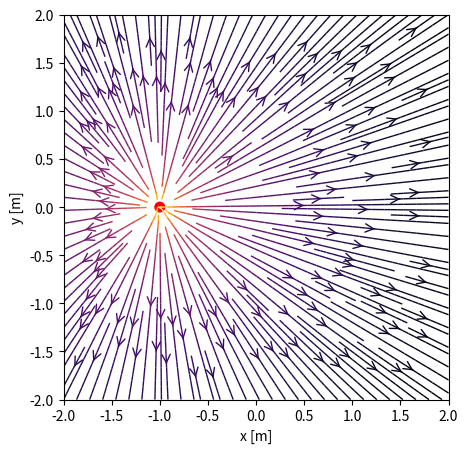

Generate this figure with matplotlib:
import numpy as np
import matplotlib.pyplot as plt
from matplotlib.patches import Circle

E0 = 8.8e-12 # Permissividade dieletrica no vacuo [C^2/(N*m^2)]
K = 1/(4*np.pi*E0) # Calcular K por conveniencia [(N*m^2)/C^2]
e = 1.60217662e-19 # Carga do eletron [C]
vermelho = '#ff0000'
azul = '#0000ff'

def CalcularCampo(q, r0, x, y):
    # Calcula campo eletrico gerado por uma carga q na posicao r0 sobre o ponto (x,y).
    den = np.hypot(x-r0[0], y-r0[1])**3 # |r|^3
    # Calculo separado por componentes
    Ex = K * q * (x - r0[0]) / den # q*r21/|r21|^3
    Ey = K * q * (y - r0[1]) / den
    return Ex, Ey 

nx, ny = 64, 64 # número de pontos em cada eixo
x = np.linspace(-2, 2, nx)
y = np.linspace(-2, 2, ny)
X, Y = np.meshgrid(x, y)
EtotalX = np.zeros((ny, nx)) #Campo resultante em X
EtotalY = np.zeros((ny, nx)) #Campo resultante em Y

cargas = [(e,(-1, 0))]

for charge in cargas:
    ex, ey = CalcularCampo(*charge, x=X, y=Y)
    EtotalX += ex
    EtotalY += ey

fig = plt.figure(figsize=(5,5), dpi= 150)
ax = fig.add_subplot(111)

# Colore de acordo com magnitude do vetor e mapeia para escala logaritmica
color = 2 * np.log(np.hypot(EtotalX, EtotalY)) 

ax.streamplot(x, y, EtotalX, EtotalY, color=color, linewidth=1, cmap=plt.cm.inferno,
              density=2, arrowstyle='->', arrowsize=1.5)

# Adiciona circulos coloridos que representam as cargas
for q, pos in cargas:
    if q >0:
        cor = vermelho
    else:
        cor = azul
    ax.add_artist(Circle(pos, radius=0.05, color=cor))

# Identifica eixos
ax.set_xlabel('x [m]')
ax.set_ylabel('y [m]')
ax.set_xlim(-2,2)
ax.set_ylim(-2,2)
ax.set_aspect('equal')
plt.show()





